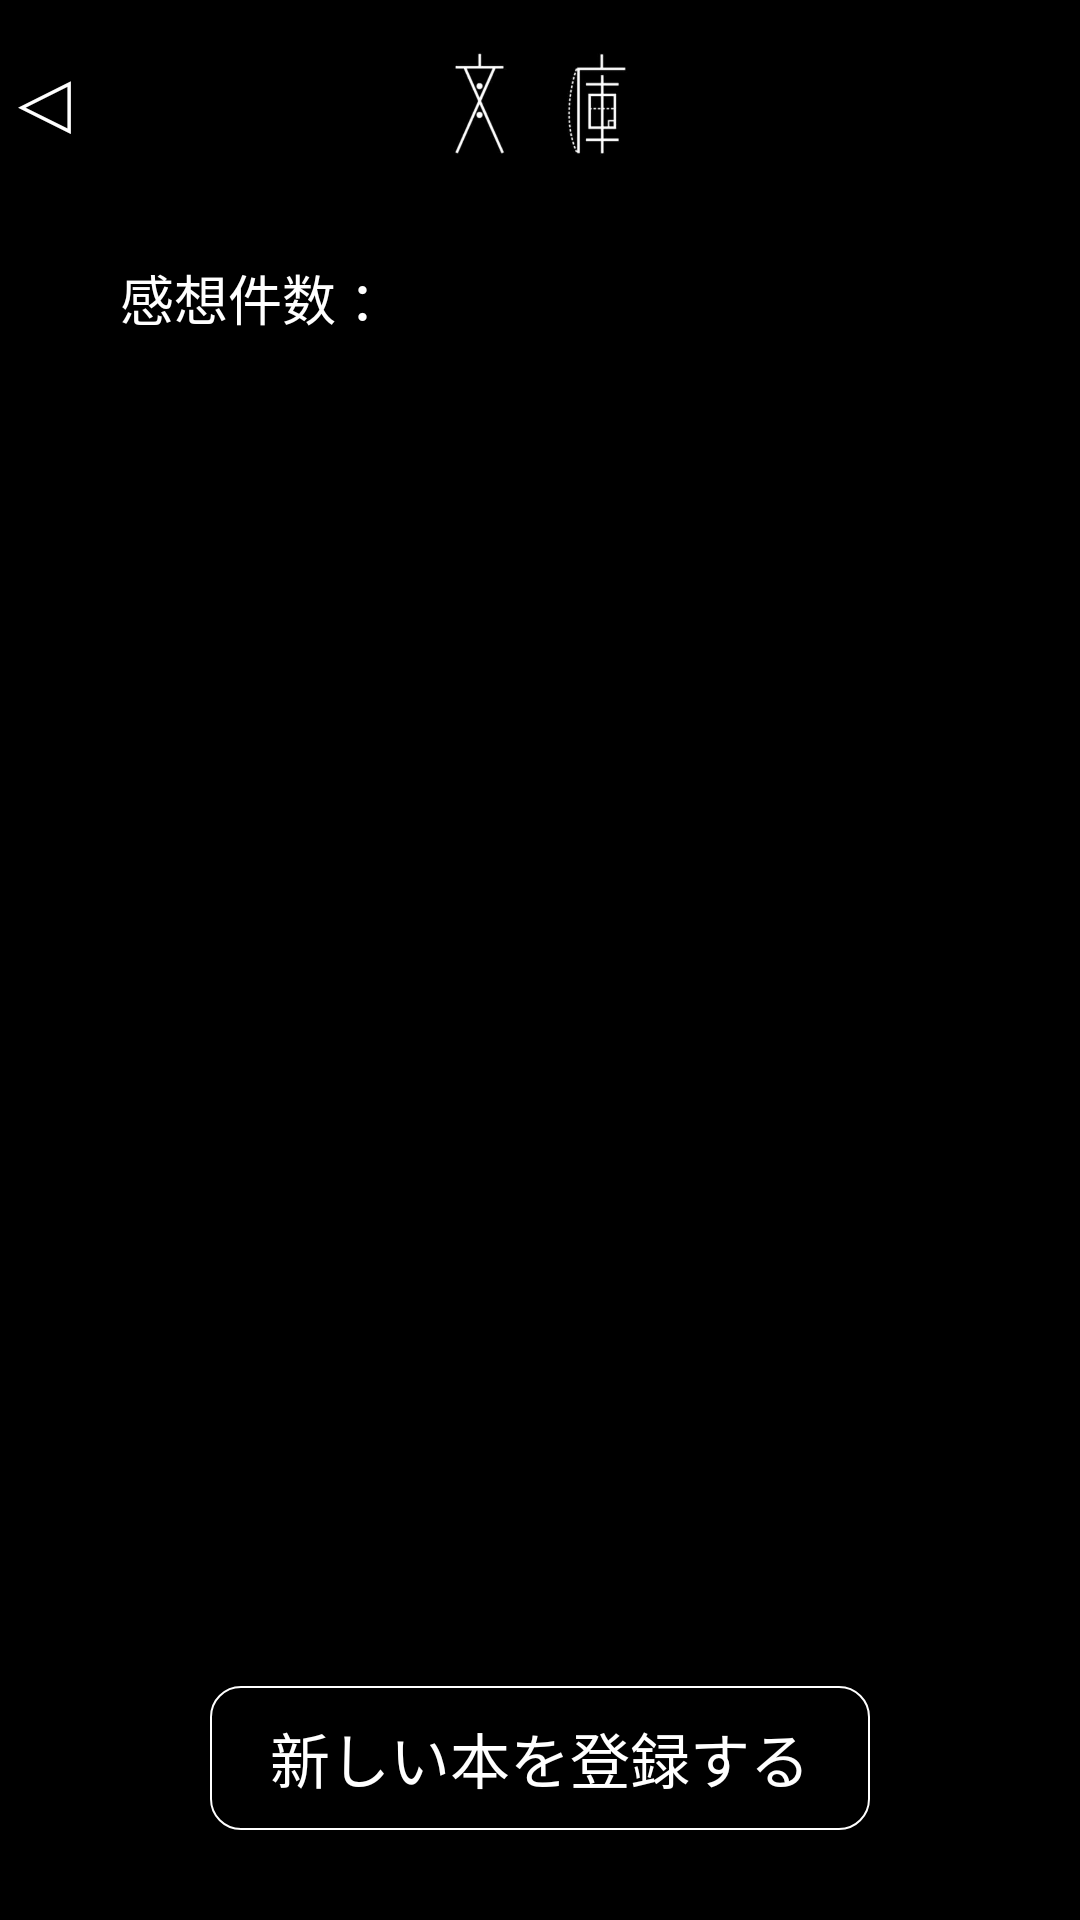

This screen was rendered from an Android layout file. Write that file and the resources it references.
<!-- AndroidManifest.xml: application theme Theme.AppCompat.Light.NoActionBar -->
<!-- res/layout/activity_list.xml -->
<?xml version="1.0" encoding="utf-8"?>
<FrameLayout xmlns:android="http://schemas.android.com/apk/res/android"
    android:layout_width="match_parent"
    android:layout_height="match_parent">

    <TextView
        android:layout_width="match_parent"
        android:layout_height="match_parent"
        android:background="@color/black" />

    <RelativeLayout
        android:layout_width="match_parent"
        android:layout_height="match_parent">

        <LinearLayout
            android:layout_width="wrap_content"
            android:layout_height="wrap_content"
            android:orientation="vertical">

            <LinearLayout
                android:layout_width="match_parent"
                android:layout_height="46dp"
                android:layout_marginTop="10dp"
                android:orientation="horizontal">

                <TextView
                    android:id="@+id/back_arrow"
                    android:layout_width="0dp"
                    android:layout_height="wrap_content"
                    android:layout_gravity="center"
                    android:layout_weight="1"
                    android:text="◁"
                    android:textColor="@color/white"
                    android:textSize="30dp" />

                <ImageView
                    android:layout_width="0dp"
                    android:layout_height="50dp"
                    android:layout_gravity="center_horizontal"
                    android:layout_weight="8"
                    android:src="@drawable/list" />

                <TextView
                    android:layout_width="0dp"
                    android:layout_height="wrap_content"
                    android:layout_gravity="center"
                    android:layout_weight="1"
                    android:textColor="@color/black"
                    android:textSize="30dp" />

            </LinearLayout>

            <RelativeLayout
                android:layout_width="match_parent"
                android:layout_height="46dp"
                android:layout_marginTop="30dp">

                <TextView
                    android:id="@+id/box1"
                    android:layout_width="40dp"
                    android:layout_height="40dp" />

                <TextView
                    android:layout_width="wrap_content"
                    android:layout_height="wrap_content"
                    android:layout_marginRight="10dp"
                    android:layout_toRightOf="@id/box1"
                    android:text="@string/list_count_finish"
                    android:textColor="@color/white"
                    android:textSize="18dp" />

                <FrameLayout
                    android:layout_width="230dp"
                    android:layout_height="20dp"
                    android:layout_toLeftOf="@+id/box2">

                    <TextView
                        android:id="@+id/max_gauge"
                        android:layout_width="wrap_content"
                        android:layout_height="20dp"
                        android:background="@color/clear_white" />

                    <TextView
                        android:id="@+id/count_gauge"
                        android:layout_width="wrap_content"
                        android:layout_height="wrap_content"
                        android:background="@color/gauge_color" />

                </FrameLayout>

                <TextView
                    android:id="@+id/box2"
                    android:layout_width="40dp"
                    android:layout_height="40dp"
                    android:layout_alignParentEnd="true" />

            </RelativeLayout>

            <GridView
                android:id="@+id/list_book"
                android:layout_width="match_parent"
                android:layout_height="wrap_content"
                android:layout_gravity="center_horizontal"
                android:layout_marginLeft="22dp"
                android:layout_marginTop="10dp"
                android:horizontalSpacing="20dp"
                android:numColumns="3"
                android:stretchMode="columnWidth"
                android:verticalSpacing="10dp">

            </GridView>

        </LinearLayout>

        <Button
            android:id="@+id/list_regist"
            android:layout_width="wrap_content"
            android:layout_height="wrap_content"
            android:layout_alignParentBottom="true"
            android:layout_centerHorizontal="true"
            android:layout_marginBottom="30dp"
            android:background="@drawable/shape_login_button"
            android:paddingLeft="20dp"
            android:paddingRight="20dp"
            android:text="@string/list_regist"
            android:textColor="@drawable/change_login_text_color"
            android:textSize="20dp" />

    </RelativeLayout>

</FrameLayout>
<!-- resources referenced by this layout -->
<resources>
  <color name="black">#000000</color>
  <color name="clear_white">#baffffff</color>
  <color name="gauge_color">#517394</color>
  <color name="white">#ffffff</color>
  <!-- drawable change_login_text_color (drawable) -->
  <?xml version="1.0" encoding="utf-8"?>
  <selector xmlns:android="http://schemas.android.com/apk/res/android">
          <item android:state_focused="true" android:state_pressed="false" android:color="@color/black" />
          <item android:state_focused="true" android:state_pressed="true" android:color="@color/black" />
          <item android:state_focused="false" android:state_pressed="true" android:color="@color/black" />
          <item android:color="@color/white" />
  
  </selector>
  <!-- drawable list: jpg bitmap (drawable, 7007 bytes) -->
  <!-- drawable shape_login_button (drawable) -->
  <?xml version="1.0" encoding="utf-8"?>
  <selector xmlns:android="http://schemas.android.com/apk/res/android">
  
      <item android:state_focused="false" android:state_pressed="true">
          <shape android:shape="rectangle">
              <corners android:bottomLeftRadius="10dp" android:bottomRightRadius="10dp" android:topLeftRadius="10dp" android:topRightRadius="10dp" />
              <solid android:color="@color/white" />
              <stroke android:width="0.6dp" android:color="@color/white" />
          </shape>
      </item>
  
      <item android:state_focused="false" android:state_pressed="false">
          <shape android:shape="rectangle">
              <corners android:bottomLeftRadius="10dp" android:bottomRightRadius="10dp" android:topLeftRadius="10dp" android:topRightRadius="10dp" />
              <solid android:color="@color/black" />
              <stroke android:width="0.6dp" android:color="@color/white" />
          </shape>
      </item>
  
  
  </selector>
  <string name="list_count_finish">感想件数 ：</string>
  <string name="list_regist">新しい本を登録する</string>
</resources>
